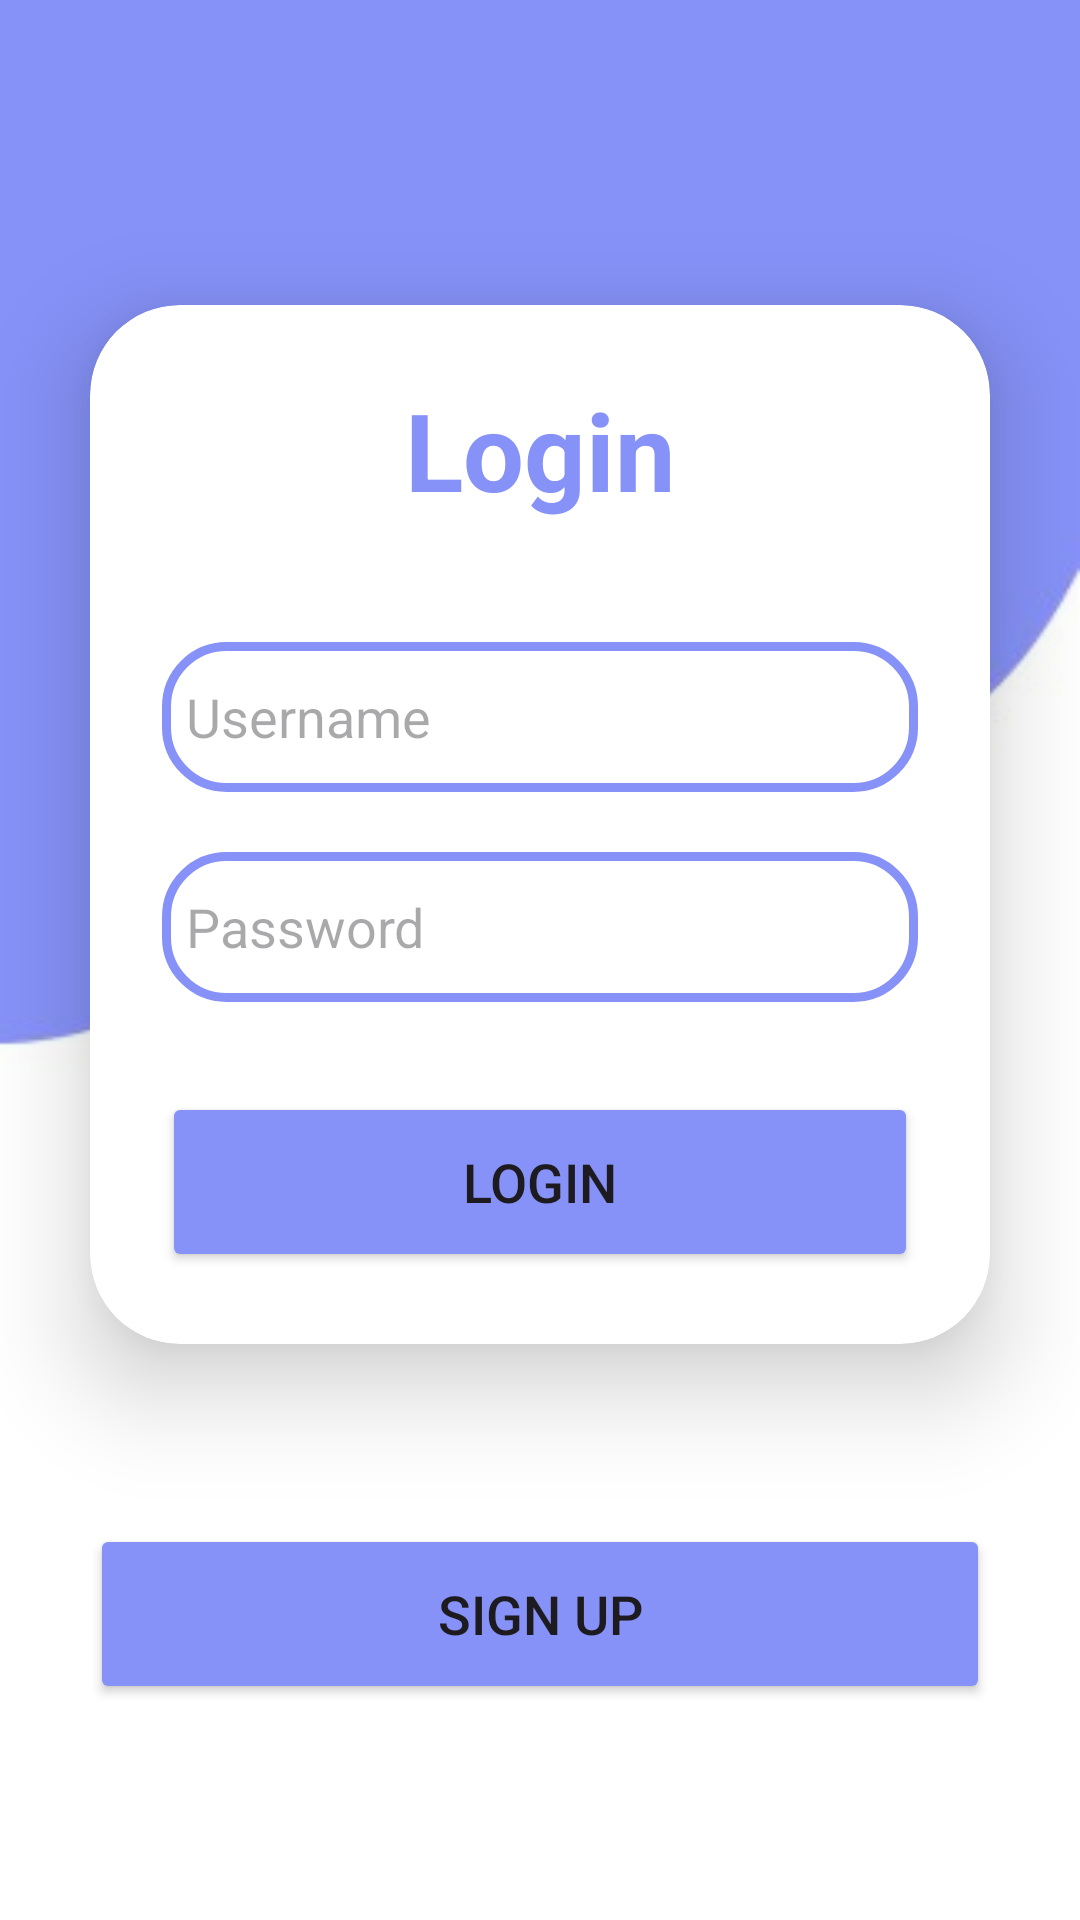

Write the Android layout XML for this screen, with the resource values it uses.
<!-- AndroidManifest.xml: application theme Theme.CalendarProductIA -->
<!-- res/layout/activity_login.xml -->
<?xml version="1.0" encoding="utf-8"?>

<LinearLayout xmlns:android="http://schemas.android.com/apk/res/android"
    xmlns:app="http://schemas.android.com/apk/res-auto"
    xmlns:tools="http://schemas.android.com/tools"
    android:layout_width="match_parent"
    android:layout_height="match_parent"
    android:orientation="vertical"
    android:gravity="center"
    android:background="@drawable/login_ui">

    <androidx.cardview.widget.CardView
        android:layout_width="match_parent"
        android:layout_height="wrap_content"
        android:layout_margin="30dp"
        app:cardCornerRadius="30dp"
        app:cardElevation="20dp"
        android:background="@drawable/custom_edit_text">

        <LinearLayout
            android:layout_width="match_parent"
            android:layout_height="wrap_content"
            android:orientation="vertical"
            android:layout_gravity="center_horizontal"
            android:padding="24dp">

            <TextView
                android:layout_width="match_parent"
                android:layout_height="wrap_content"
                android:text="Login"
                android:id="@+id/loginText"
                android:textSize="36sp"
                android:textAlignment="center"
                android:textStyle="bold"
                android:textColor="@color/purple"/>


            <EditText
                android:layout_width="match_parent"
                android:layout_height="50dp"
                android:id="@+id/username"
                android:background="@drawable/custom_edit_text"
                android:drawableLeft="@drawable/baseline_person_24"
                android:drawablePadding="8dp"
                android:hint="Username"
                android:padding="8dp"
                android:textColor="@color/black"
                android:textColorHighlight="@color/cardview_dark_background"
                android:layout_marginTop="40dp"/>

            <EditText
                android:layout_width="match_parent"
                android:layout_height="50dp"
                android:id="@+id/password"
                android:background="@drawable/custom_edit_text"
                android:drawableLeft="@drawable/baseline_lock_24"
                android:drawablePadding="8dp"
                android:hint="Password"
                android:padding="8dp"
                android:inputType="textPassword"
                android:textColor="@color/black"
                android:textColorHighlight="@color/cardview_dark_background"
                android:layout_marginTop="20dp"/>


            <Button
                android:layout_width="match_parent"
                android:layout_height="60dp"
                android:id="@+id/loginButton"
                android:text="Login"
                android:textSize="18sp"
                android:layout_marginTop="30dp"
                android:backgroundTint="@color/purple"
                app:cornerRadius="20dp"/>
        </LinearLayout>
    </androidx.cardview.widget.CardView>

    <Button
        android:layout_width="300dp"
        android:layout_height="60dp"
        android:id="@+id/singUpButton"
        android:text="Sign Up"
        android:textSize="18sp"
        android:layout_marginTop="30dp"
        android:backgroundTint="@color/purple"
        app:cornerRadius="20dp"/>

</LinearLayout>
<!-- resources referenced by this layout -->
<resources>
  <color name="black">#FF000000</color>
  <color name="purple">#8692f7</color>
  <!-- drawable custom_edit_text (drawable) -->
  <?xml version="1.0" encoding="utf-8"?>
  
  <shape xmlns:android="http://schemas.android.com/apk/res/android"
      android:shape="rectangle">
  
      <stroke
          android:width = "3dp"
          android:color= "@color/purple"/>
      <corners
          android:radius="20dp"/>
  </shape>
  <!-- drawable login_ui: png bitmap (drawable, 14419 bytes) -->
  <style name="Theme.CalendarProductIA" parent="Base.Theme.CalendarProductIA" />
  <style name="Base.Theme.CalendarProductIA" parent="Theme.Material3.DayNight.NoActionBar">
          
          
      </style>
</resources>
